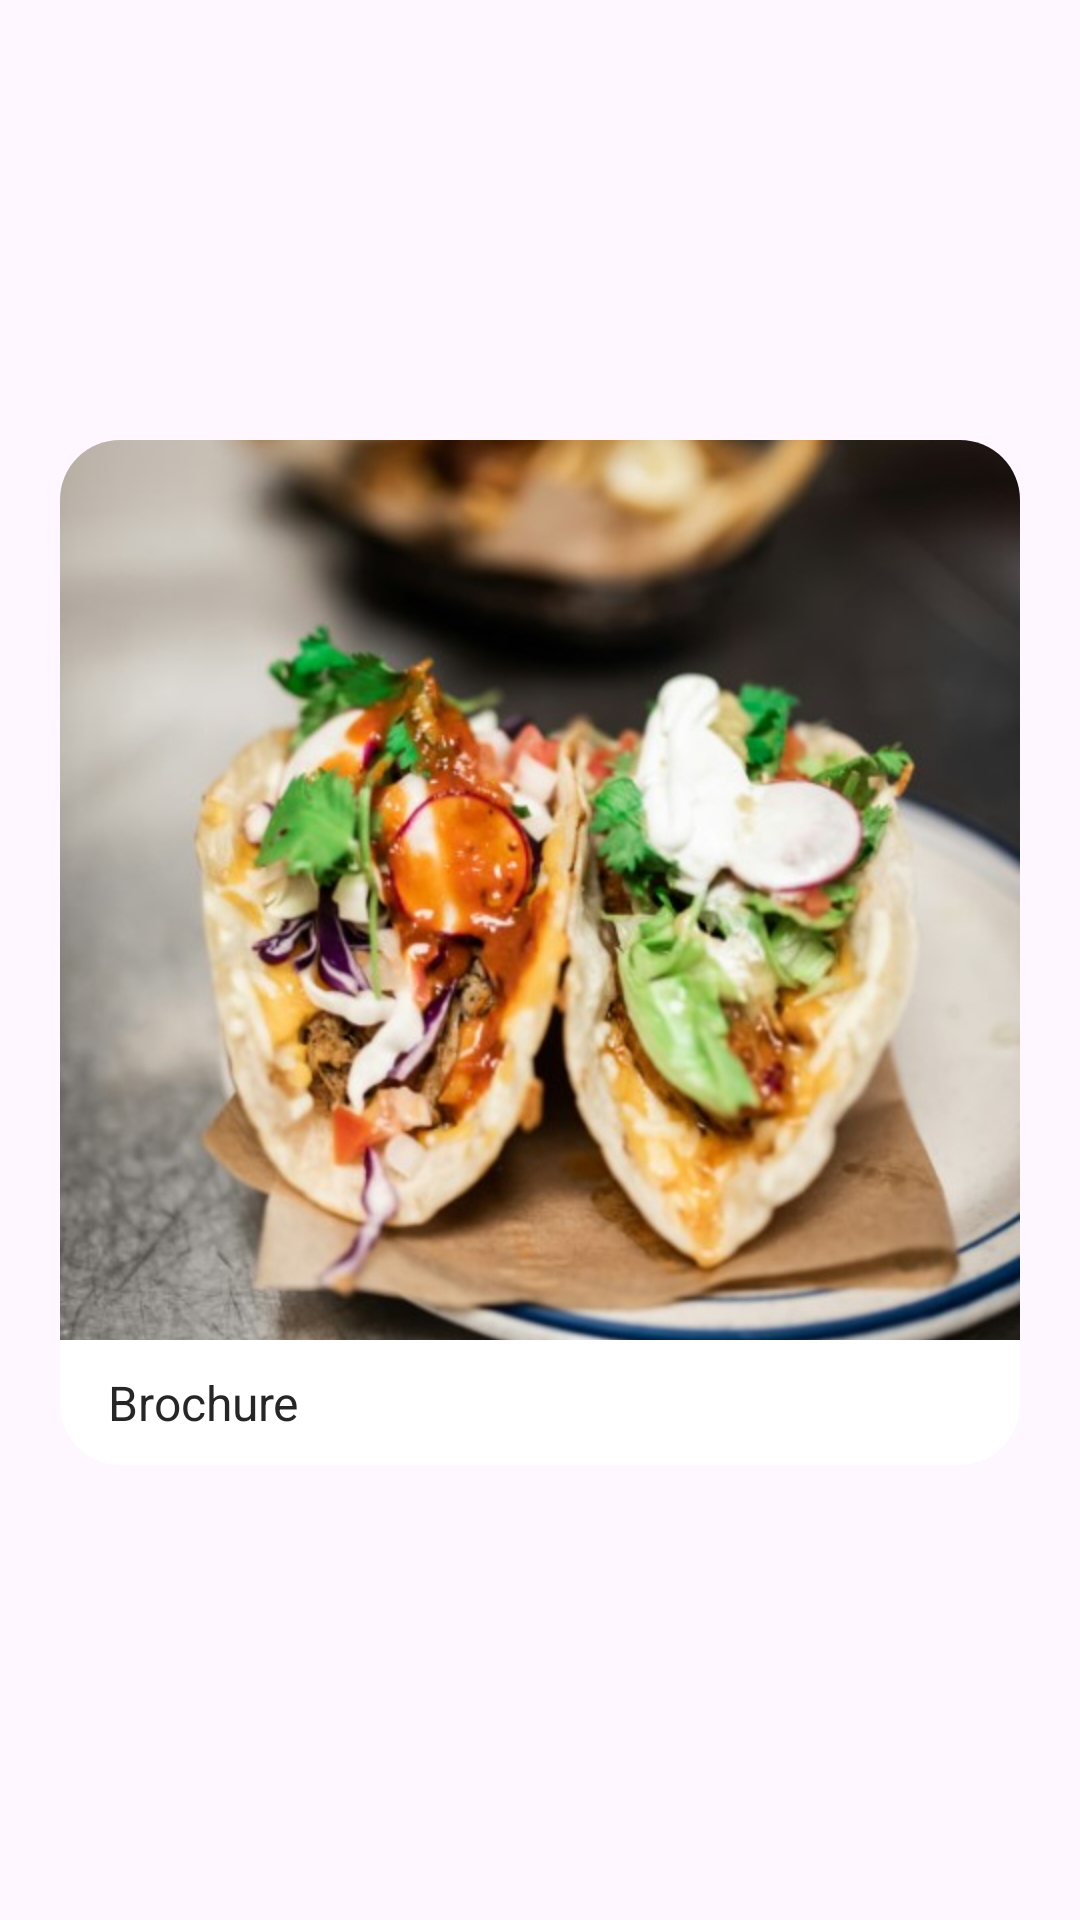

Write the Android layout XML for this screen, with the resource values it uses.
<!-- AndroidManifest.xml: application theme Theme.YumYumClub -->
<!-- res/layout/search_recipe_item.xml -->
<?xml version="1.0" encoding="utf-8"?>
<LinearLayout xmlns:android="http://schemas.android.com/apk/res/android"
    xmlns:app="http://schemas.android.com/apk/res-auto"
    android:id="@+id/result_item_layout"
    android:layout_width="wrap_content"
    android:layout_height="wrap_content"
    android:gravity="center_vertical"
    android:orientation="horizontal"
    android:paddingLeft="10dp"
    android:paddingRight="10dp"
    android:paddingBottom="5dp">

    <androidx.cardview.widget.CardView
        android:id="@+id/result_card"
        android:layout_width="match_parent"
        android:layout_height="wrap_content"
        android:layout_margin="10dp"
        android:layout_marginBottom="20dp"
        app:cardCornerRadius="20dp"
        app:cardElevation="0dp">

        <RelativeLayout
            android:id="@+id/relative_layout"
            android:layout_width="wrap_content"
            android:layout_height="wrap_content">

            <ImageView
                android:id="@+id/recipe_image"
                android:layout_width="500dp"
                android:layout_height="300dp"
                android:scaleType="centerCrop"
                android:src="@drawable/taco" />

            <TextView
                android:id="@+id/recipe_title"
                android:layout_width="wrap_content"
                android:layout_height="wrap_content"
                android:layout_below="@id/recipe_image"
                android:layout_marginStart="16dp"
                android:layout_marginTop="10dp"
                android:layout_marginBottom="10dp"
                android:text="Brochure"
                android:textColor="#262626"
                android:textSize="16sp" />

            <TextView
                android:id="@+id/recipe_description"
                android:layout_width="wrap_content"
                android:layout_height="wrap_content"
                android:layout_below="@id/recipe_title"
                android:layout_marginLeft="16dp"
                android:layout_marginRight="16dp"
                android:drawablePadding="10dp"
                android:ellipsize="end"
                android:maxLines="3"
                android:text="Description"
                android:visibility="gone" />

        </RelativeLayout>


    </androidx.cardview.widget.CardView>

</LinearLayout>
<!-- resources referenced by this layout -->
<resources>
  <!-- drawable taco: jpg bitmap (drawable, 67243 bytes) -->
  <style name="Theme.YumYumClub" parent="Theme.Material3.DayNight">
          
          <item name="colorPrimary">@color/purple_500</item>
          <item name="colorPrimaryVariant">@color/purple_700</item>
          <item name="colorOnPrimary">@color/white</item>
          
          <item name="colorSecondary">@color/teal_200</item>
          <item name="colorSecondaryVariant">@color/teal_700</item>
          <item name="colorOnSecondary">@color/black</item>
          
          <item name="android:statusBarColor">?attr/colorPrimaryVariant</item>
          
          <item name="android:forceDarkAllowed">false</item>
          <item name="chipStyle">@style/Widget.App.Chip</item>
      </style>
  <style name="Widget.App.Chip" parent="Widget.Material3.Chip.Filter">
          <item name="chipBackgroundColor">@color/chip_background_selector</item>
          <item name="chipStrokeColor">@android:color/transparent</item>
          <item name="checkedIconTint">#847f88</item>
          <item name="android:text">#847f88</item>
      </style>
  <!-- not gathered from this repository: default colours our renderer supplied (Android Studio template values) -->
  <color name="purple_500">#FF6200EE</color>
  <color name="purple_700">#FF3700B3</color>
  <color name="teal_200">#FF03DAC5</color>
  <color name="teal_700">#FF018786</color>
  <color name="black">#FF000000</color>
  <color name="white">#FFFFFFFF</color>
</resources>
